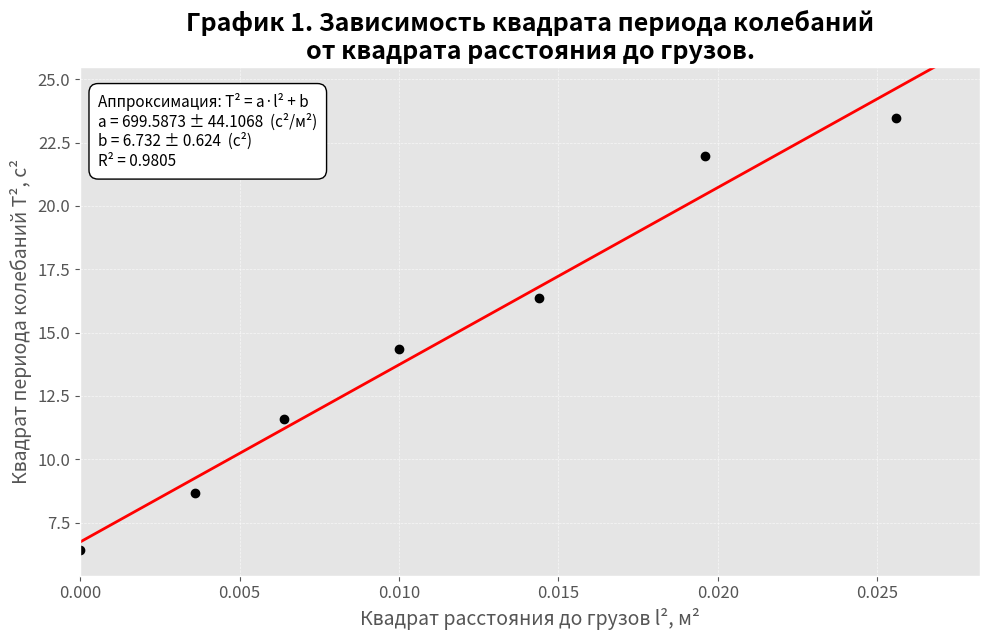

Generate this figure with matplotlib:
#!/usr/bin/env python3
# -*- coding: utf-8 -*-
"""
Построение графика зависимости квадрата периода колебаний T² от квадрата расстояния до грузов l².
Только маркеры (без соединяющих прямых). В консоль дополнительно выводится уравнение
прямой наилучшего соответствия (линии регрессии) в человекочитаемом виде.
Сохранение результата в файл 'T2_vs_l2_points_with_eq.png'.
"""
import numpy as np
import matplotlib.pyplot as plt
from matplotlib.ticker import FuncFormatter

# Попытка установить желаемый стиль; при ошибке используем запасной встроенный стиль
try:
    plt.style.use('seaborn-whitegrid')
except Exception:
    try:
        plt.style.use('ggplot')
    except Exception:
        plt.style.use('default')

# по 2 таблице
x_l2 = np.array([0.000, 0.0036, 0.0064, 0.0100, 0.0144, 0.0196, 0.0256])
y_T2 = np.array([6.40, 8.68, 11.58, 14.35, 16.37, 21.96, 23.47])
# по 3 таблице
# x_l2 = np.array([0.0000, 0.0009, 0.0036, 0.0081, 0.0144])
# y_T2 = np.array([6.81,   9.79,   9.79,   12.23,  17.86])

# --- Аппроксимация прямой методом наименьших квадратов ---
coeffs, cov = np.polyfit(x_l2, y_T2, 1, cov=True)
a = coeffs[0]
b = coeffs[1]
sigma_a = np.sqrt(cov[0, 0])
sigma_b = np.sqrt(cov[1, 1])

# Предсказанные значения и статистики
y_pred = a * x_l2 + b
ss_res = np.sum((y_T2 - y_pred) ** 2)
ss_tot = np.sum((y_T2 - np.mean(y_T2)) ** 2)
r_squared = 1 - ss_res / ss_tot

# --- Рисование ---
fig, ax = plt.subplots(figsize=(10, 6.5))

# Только маркеры (без линий)
ax.plot(x_l2, y_T2, linestyle='None', marker='o',
        color='black', markerfacecolor='black',
        markeredgecolor='black', markersize=6,
        label='Эмпирические значения')

# Линия аппроксимации (для визуализации среднего тренда оставляем линию)
x_fit = np.linspace(0, x_l2.max() * 1.05, 300)
y_fit = a * x_fit + b
ax.plot(x_fit, y_fit, color='red', linewidth=2, label='Линия аппроксимации')

# Текстовая рамка с коэффициентами (используем символ ²)
legend_text = (f'Аппроксимация: T² = a·l² + b\n'
               f'a = {a:.4f} ± {sigma_a:.4f}  (с²/м²)\n'
               f'b = {b:.3f} ± {sigma_b:.3f}  (с²)\n'
               f'R² = {r_squared:.4f}')
bbox_props = dict(boxstyle="round,pad=0.6", fc="white", ec="black", lw=1)
ax.text(0.02, 0.95, legend_text, transform=ax.transAxes, fontsize=11,
        verticalalignment='top', bbox=bbox_props)

# Подписи и оформление с символом ²
ax.set_title('График 1. Зависимость квадрата периода колебаний\nот квадрата расстояния до грузов.', fontsize=18, fontweight='bold')
ax.set_xlabel('Квадрат расстояния до грузов l², м²', fontsize=14)
ax.set_ylabel('Квадрат периода колебаний T², с²', fontsize=14)
# ax.set_title('График 2. Зависимость квадрата периода колебаний\n'
#              'от квадрата смещения оси вращения диска от оси симметрии.',
#              fontsize=18, fontweight='bold', pad=12)
# ax.set_xlabel('Квадрат смещения диска l², м²', fontsize=14)
# ax.set_ylabel('Квадрат периода колебаний T², с²', fontsize=14)

# Форматирование оси x для читаемости маленьких значений
def fmt_x(x, pos):
    return f'{x:.3f}'
ax.xaxis.set_major_formatter(FuncFormatter(fmt_x))

ax.tick_params(axis='both', which='major', labelsize=12)
ax.set_xlim(left=0)
ax.set_ylim(bottom=min(y_T2) - 1, top=max(y_T2) + 2)
ax.grid(True, linestyle='--', linewidth=0.5, alpha=0.7)

plt.tight_layout()
out_fname = 'T2_vs_l2_points_with_eq.png'
plt.savefig(out_fname, dpi=300, bbox_inches='tight')
print('Сохранён файл:', out_fname)
plt.show()

# --- Вывод в консоль ---
print('\nКоэффициенты аппроксимации (линейная регрессия):')
print(f' a = {a:.6f} ± {sigma_a:.6f}  (с²/м²)')
print(f' b = {b:.6f} ± {sigma_b:.6f}  (с²)')
print(f' R² = {r_squared:.6f}')

# --- Дополнительный вывод: уравнение прямой, усредняющей точки ---
# Выводим уравнение в удобочитаемом формате, с округлением для компактности:
print('\nУравнение прямой наилучшего соответствия (линия регрессии):')
print(f' T² = {a:.4f} · l² + {b:.3f}    (единицы: с² и м²)')
# Также вывод с учётом погрешностей коэффициентов:
print(f' С учётом погрешностей: T² = ({a:.4f} ± {sigma_a:.4f}) · l² + ({b:.3f} ± {sigma_b:.3f})')
